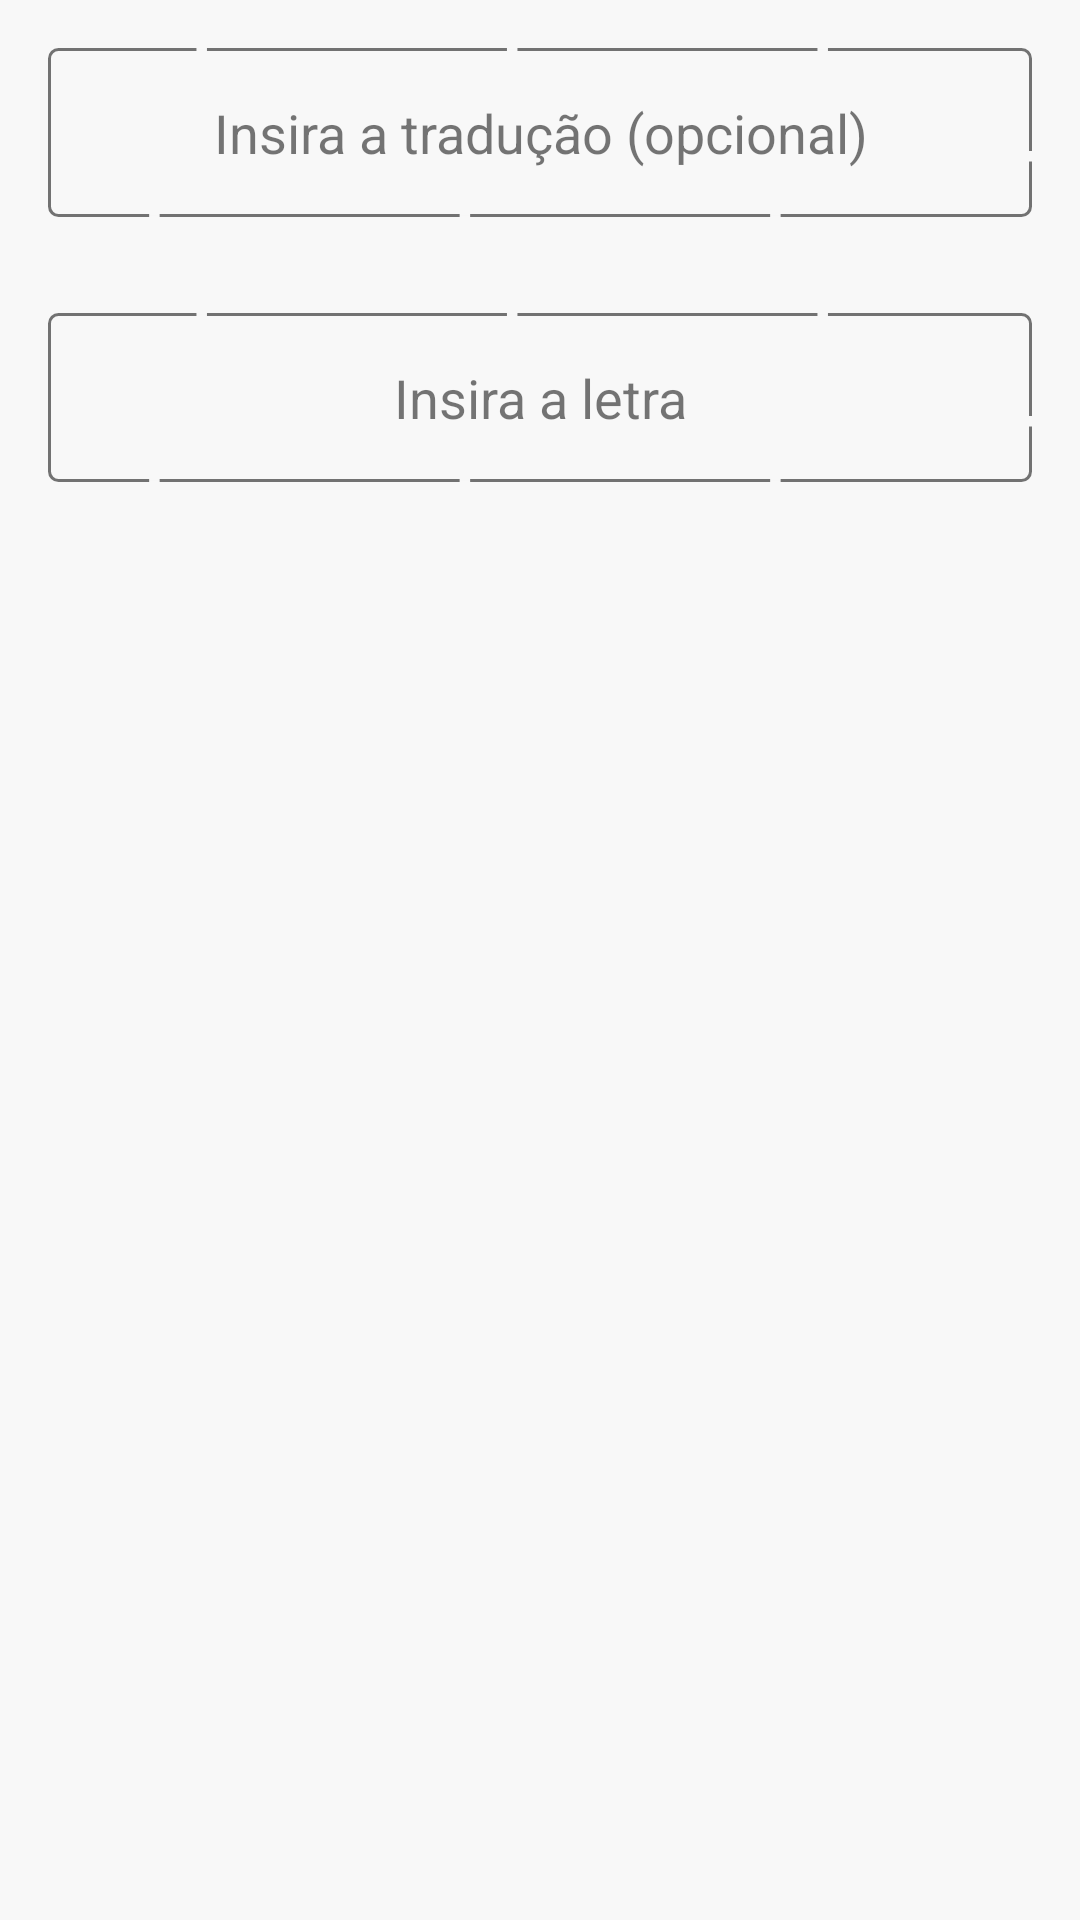

Write the Android layout XML for this screen, with the resource values it uses.
<!-- AndroidManifest.xml: application theme AppThemeLight -->
<!-- res/layout/view_get_lyric.xml -->
<?xml version="1.0" encoding="utf-8"?>
<android.support.constraint.ConstraintLayout xmlns:android="http://schemas.android.com/apk/res/android"
    xmlns:app="http://schemas.android.com/apk/res-auto"
    xmlns:tools="http://schemas.android.com/tools"
    android:layout_width="match_parent"
    android:layout_height="match_parent"
    android:background="?android:attr/windowBackground">

    <LinearLayout
        android:layout_width="match_parent"
        android:layout_height="match_parent"
        android:background="?android:attr/windowBackground"
        android:orientation="vertical"
        app:layout_constraintBottom_toBottomOf="parent"
        app:layout_constraintEnd_toEndOf="parent"
        app:layout_constraintStart_toStartOf="parent"
        app:layout_constraintTop_toTopOf="parent">

        <EditText
            android:id="@+id/edt2"
            android:layout_width="match_parent"
            android:layout_height="wrap_content"
            android:layout_margin="16dp"

            android:background="@drawable/rect_background_border"
            android:hint="@string/Insira_a_traducao_opcional"
            android:inputType="textMultiLine|textCapSentences"
            android:maxLines="5"
            android:padding="16dp"
            android:textAlignment="center"
            android:textColor="?attr/app_textColorPrimary"
            android:textColorHint="?attr/app_textColorSecondary" />

        <EditText
            android:id="@+id/edt1"
            android:layout_width="match_parent"
            android:layout_height="wrap_content"
            android:layout_margin="16dp"
            android:background="@drawable/rect_background_border"
            android:hint="@string/Insira_a_letra"
            android:inputType="textMultiLine|textCapSentences"
            android:maxLines="5"
            android:padding="16dp"
            android:textAlignment="center"
            android:textColor="?attr/app_textColorPrimary"
            android:textColorHint="?attr/app_textColorSecondary" />
    </LinearLayout>


</android.support.constraint.ConstraintLayout>
<!-- resources referenced by this layout -->
<resources>
  <!-- drawable rect_background_border (drawable) -->
  <?xml version="1.0" encoding="utf-8"?>
  <shape xmlns:android="http://schemas.android.com/apk/res/android"
      android:shape="rectangle">
  
      <solid android:color="?android:windowBackground" />
      <stroke
          android:width="1dp"
          android:color="?attr/app_textColorSecondary"
          android:dashWidth="100dp"
          android:dashGap="3.5dp" />
  
      <corners android:radius="3dp" />
      <size
          android:width="16dp"
          android:height="16dp" />
  </shape>
  <string name="Insira_a_letra">Insira a letra</string>
  <string name="Insira_a_traducao_opcional">Insira a tradução (opcional)</string>
  <style name="AppThemeLight" parent="Theme.AppCompat.Light.DarkActionBar">
  
          <item name="colorPrimary">@color/colorPrimaryLight</item>
          <item name="colorPrimaryDark">@color/colorPrimaryDarkLight</item>
          <item name="colorAccent">@color/colorAccentLight</item>
  
          <item name="android:navigationBarColor">@color/status_navigation_bar_color_light</item>
          <item name="android:statusBarColor">@color/status_navigation_bar_color_light</item>
  
          <item name="android:windowBackground">@color/window_background_light</item>
  
          <item name="windowNoTitle">true</item>
          <item name="windowActionBar">false</item>
  
          //mudar as cores dos elementos ao mudar de tema
          <item name="app_textColorPrimary">@color/text_primary_light</item>
          <item name="app_textColorSecondary">@color/text_secondary_light</item>
          <item name="app_playing_now_view_color">@color/playing_now_view_light</item>
          <item name="app_card_background">@color/card_background_light</item>
  
      </style>
  <color name="colorPrimaryLight">#dcd9d9</color>
  <color name="colorPrimaryDarkLight">#313131</color>
  <color name="colorAccentLight">#e100a9</color>
  <color name="status_navigation_bar_color_light">#DBDBDB</color>
  <color name="window_background_light">#F8F8F8</color>
  
      // tema escuro
  <color name="text_primary_light">#dc000000</color>
  <color name="text_secondary_light">#89000000</color>
  
      // outras cores
  <color name="playing_now_view_light">#FFFFFF</color>
  <color name="card_background_light">#FFFFFF</color>
</resources>
